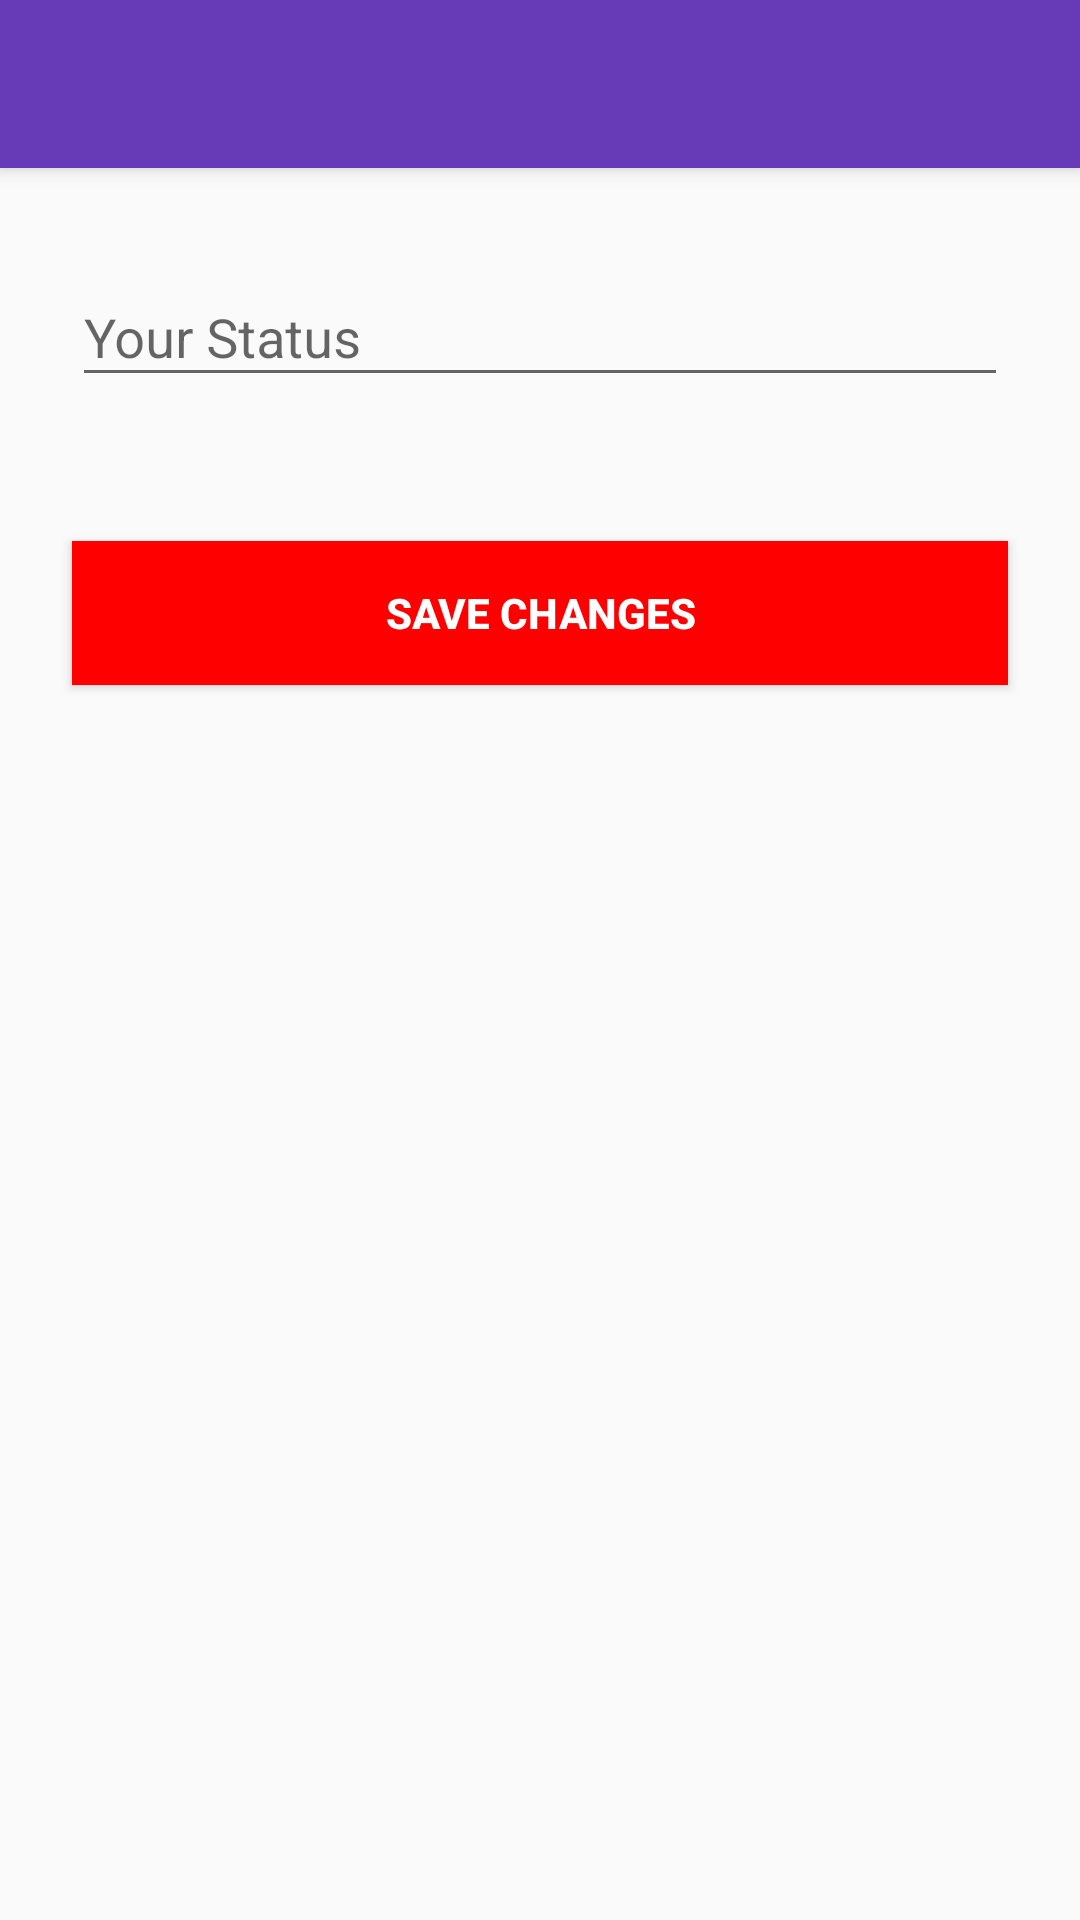

Reconstruct the res/layout file that produces this screen, plus the resources it refers to.
<!-- AndroidManifest.xml: application theme AppTheme -->
<!-- res/layout/activity_status.xml -->
<?xml version="1.0" encoding="utf-8"?>
<ScrollView
    xmlns:android="http://schemas.android.com/apk/res/android"
    xmlns:tools="http://schemas.android.com/tools"
    android:layout_width="match_parent"
    android:layout_height="match_parent"
    xmlns:app="http://schemas.android.com/apk/res-auto"
    android:fillViewport="true"
    android:orientation="vertical">

    <RelativeLayout
        android:layout_width="match_parent"
        android:layout_height="match_parent"
        tools:context="mrc.appdichat.StatusActivity">



        <android.support.v7.widget.Toolbar
            android:id="@+id/status_app_bar"
            android:layout_width="match_parent"
            android:layout_height="56dp"
            android:background="@color/colorPrimary"
            android:elevation="4dp"
            android:theme="@style/AppBarTheme1"></android.support.v7.widget.Toolbar>

        <android.support.design.widget.TextInputLayout
            android:id="@+id/status_input"
            android:layout_width="match_parent"
            android:layout_height="wrap_content"
            android:layout_below="@id/status_app_bar"
            android:layout_margin="24dp">

            <android.support.design.widget.TextInputEditText
                android:layout_width="match_parent"
                android:layout_height="wrap_content"
                android:hint="@string/changestats"></android.support.design.widget.TextInputEditText>
        </android.support.design.widget.TextInputLayout>

        <Button
            android:id="@+id/status_savechangesbutton"
            android:layout_width="match_parent"
            android:layout_height="48dp"
            android:layout_below="@id/status_input"
            android:layout_margin="24dp"
            android:background="#f00"
            android:text="@string/save_changes"
            android:textColor="#fff"
            android:textStyle="bold"/>

    </RelativeLayout>
</ScrollView>
<!-- resources referenced by this layout -->
<resources>
  <color name="colorPrimary">#673AB7</color>
  <string name="changestats">Your Status</string>
  <string name="save_changes">Save Changes</string>
  <style name="AppBarTheme1" parent="Theme.AppCompat.Light">
          <item name="android:textColorPrimary">#fff</item>
          <item name="android:textColorSecondary">#fff</item>
          <item name="android:textColor">#000</item>
          <item name="android:itemBackground">#fff</item>
      </style>
  <style name="AppTheme" parent="Theme.AppCompat.Light.NoActionBar">
          
          <item name="colorPrimary">@color/colorPrimary</item>
          <item name="colorPrimaryDark">@color/colorPrimaryDark</item>
          <item name="colorAccent">@color/colorAccent</item>
      </style>
  <color name="colorPrimaryDark">#512DA8</color>
  <color name="colorAccent">#ff4125</color>
</resources>
